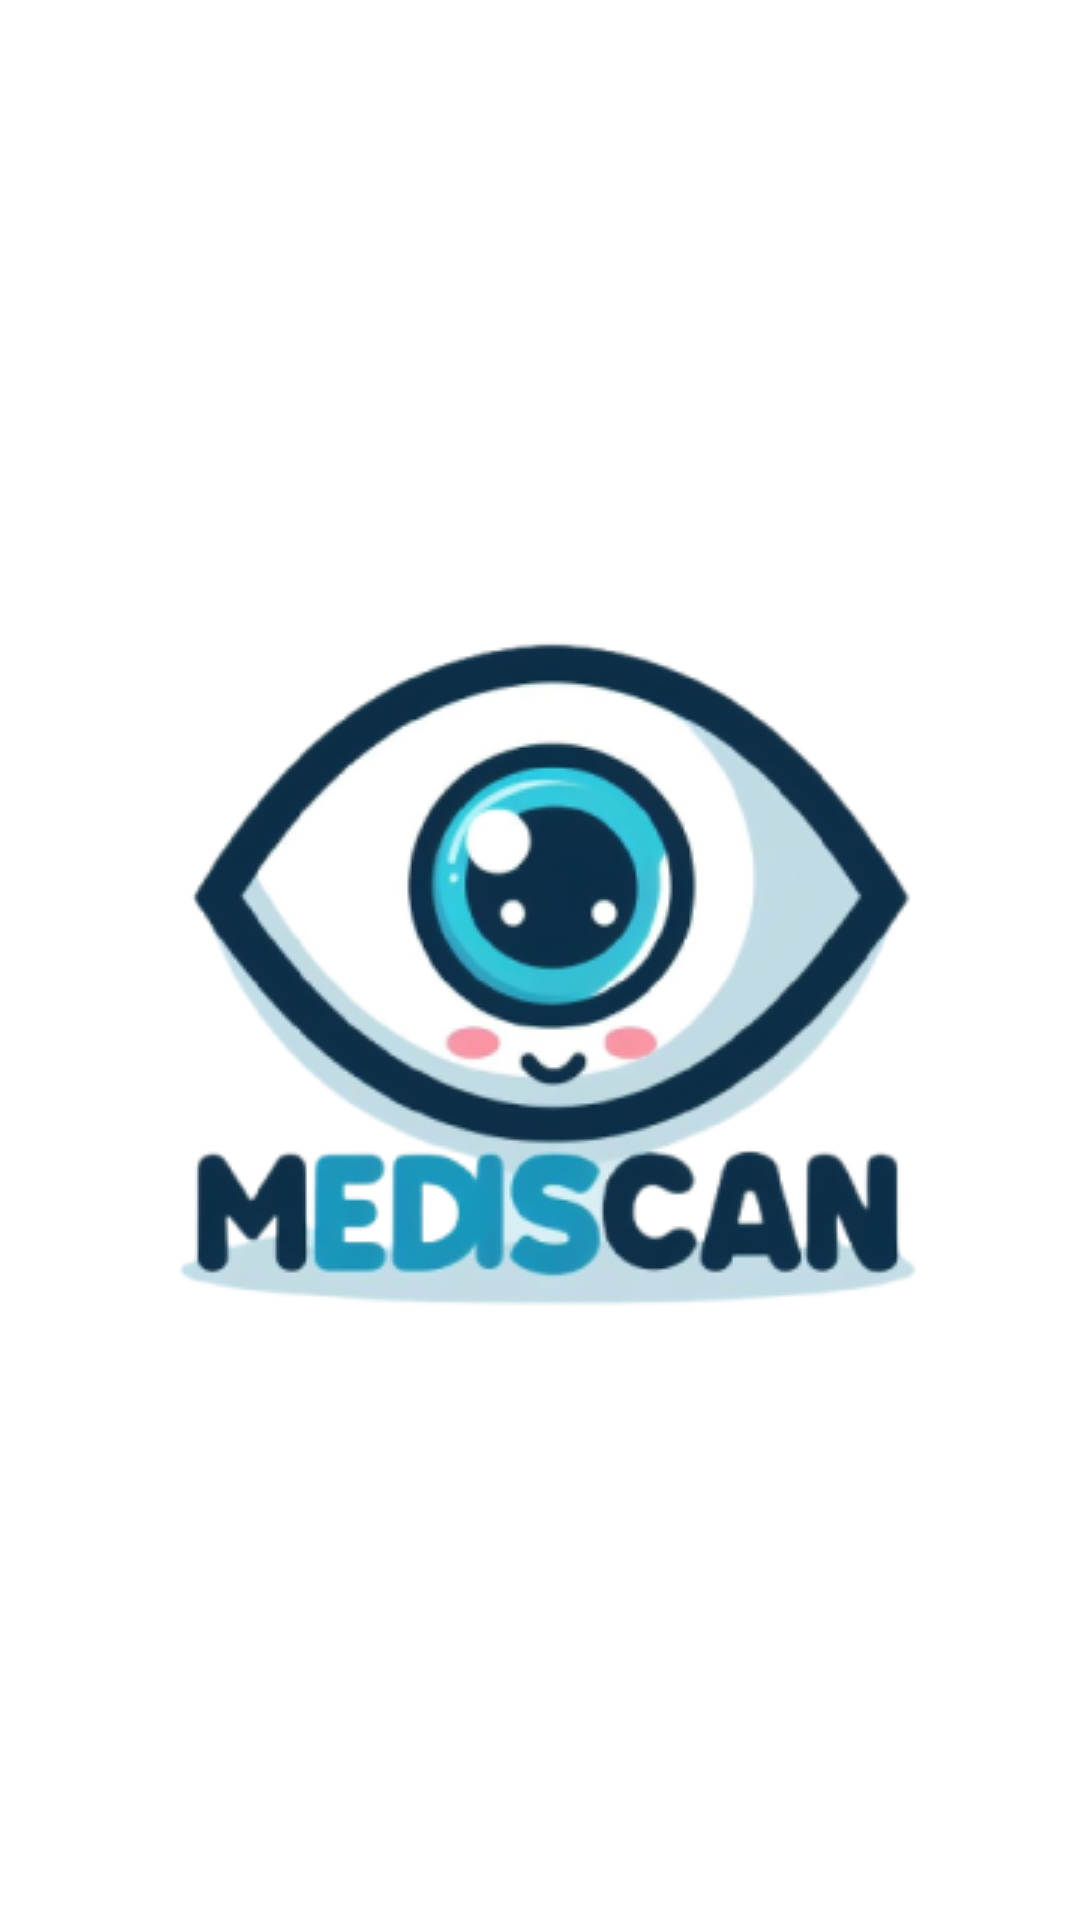

This screen was rendered from an Android layout file. Write that file and the resources it references.
<!-- AndroidManifest.xml: application theme Theme.MyBottomNav -->
<!-- res/layout/activity_splash_screen.xml -->
<?xml version="1.0" encoding="utf-8"?>
<androidx.constraintlayout.widget.ConstraintLayout xmlns:android="http://schemas.android.com/apk/res/android"
    xmlns:app="http://schemas.android.com/apk/res-auto"
    xmlns:tools="http://schemas.android.com/tools"
    android:layout_width="match_parent"
    android:layout_height="match_parent"
    tools:context=".ui.SplashScreen">

    <ImageView
        android:id="@+id/centeredImageView"
        android:layout_width="wrap_content"
        android:layout_height="wrap_content"
        android:src="@drawable/logo"
        app:layout_constraintStart_toStartOf="parent"
        app:layout_constraintEnd_toEndOf="parent"
        app:layout_constraintTop_toTopOf="parent"
        app:layout_constraintBottom_toBottomOf="parent"
        app:layout_constraintVertical_bias="0.5"
        app:layout_constraintHorizontal_bias="0.5"
        android:adjustViewBounds="true"
        android:scaleType="centerInside"
        />

</androidx.constraintlayout.widget.ConstraintLayout>
<!-- resources referenced by this layout -->
<resources>
  <!-- drawable logo: png bitmap (drawable, 65655 bytes) -->
  <style name="Theme.MyBottomNav" parent="Theme.MaterialComponents.DayNight.NoActionBar">
          
          <item name="colorPrimary">@color/biru_muda</item>
          <item name="colorPrimaryVariant">@color/blue</item>
          <item name="colorOnPrimary">@color/white</item>
          
          <item name="colorSecondary">@color/teal_200</item>
          <item name="colorSecondaryVariant">@color/teal_700</item>
          <item name="colorOnSecondary">@color/black</item>
          
          <item name="android:statusBarColor">?attr/colorPrimaryVariant</item>
          
      </style>
  <color name="biru_muda">#88CDFF</color>
  <color name="blue">#1C90B7</color>
  <color name="white">#FFFFFFFF</color>
  <color name="teal_200">#FF03DAC5</color>
  <color name="teal_700">#FF018786</color>
  <color name="black">#FF000000</color>
</resources>
